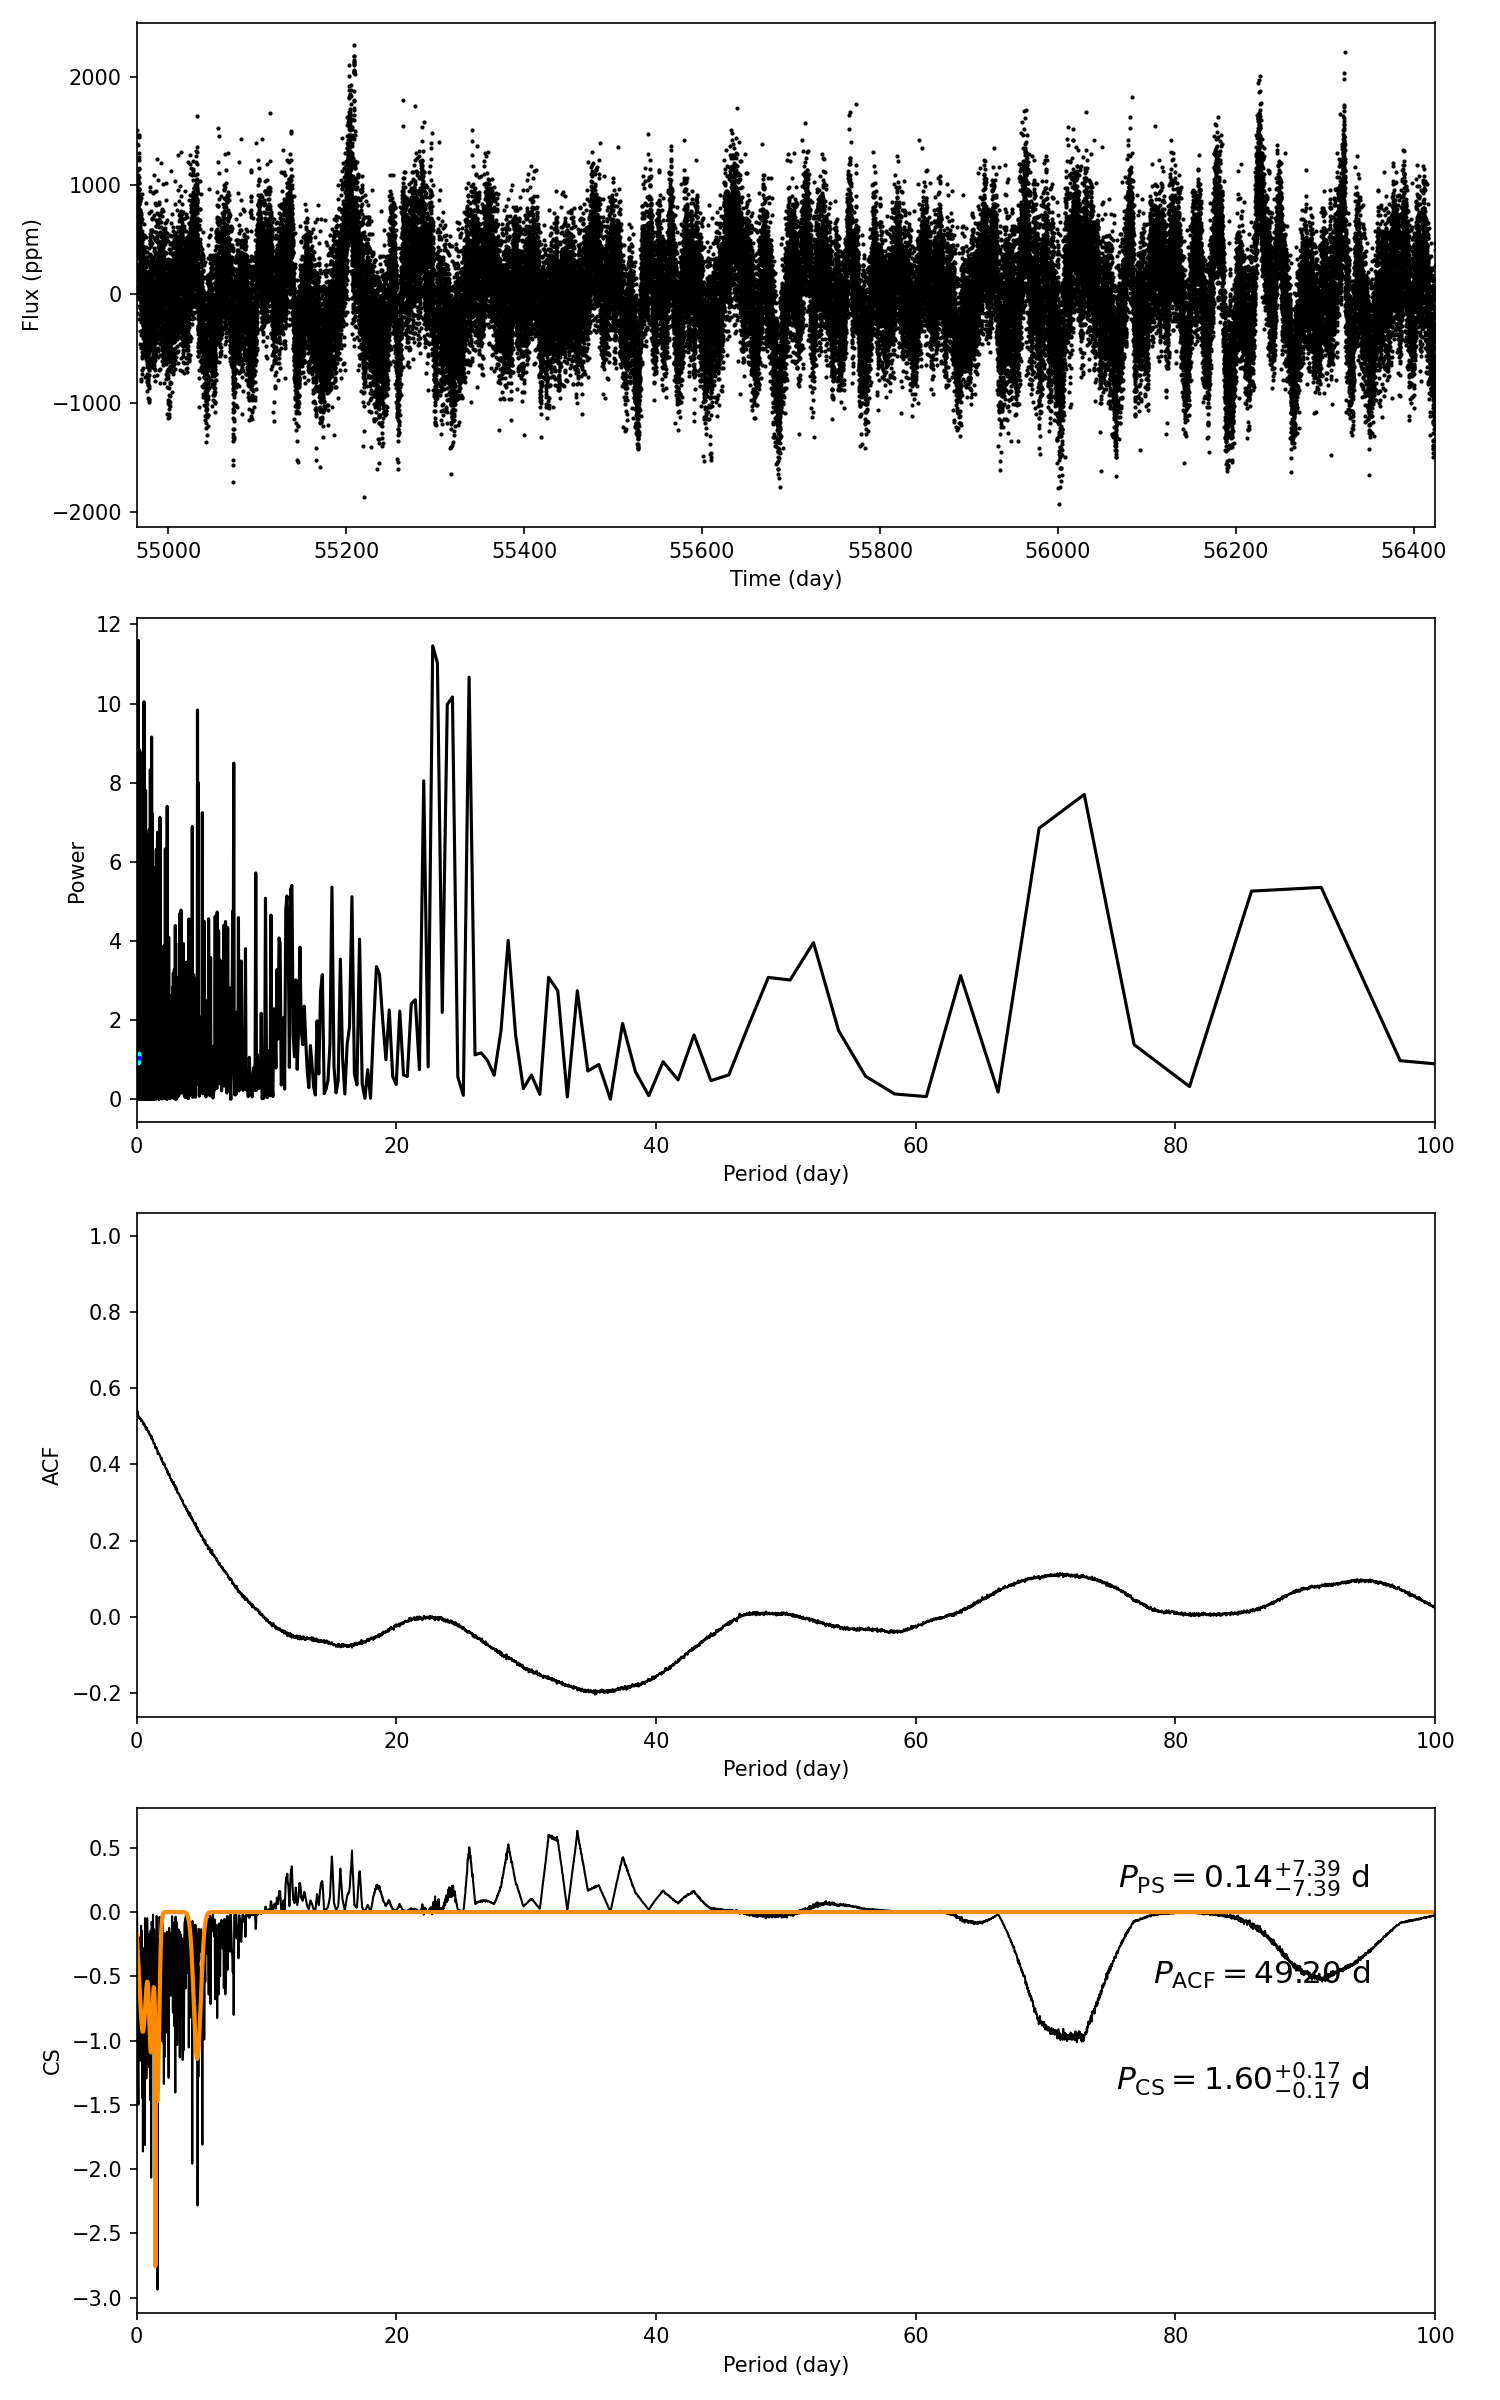

The file beside this chart, header and first rows:
target_id, prot_ps, prot_acf, prot_cs, e_prot_ps, E_prot_ps, e_prot_acf, E_prot_acf, e_prot_cs, E_prot_cs, sph_ps, sph_acf, sph_cs, e_sph_ps, e_sph_acf, e_sph_cs, h_ps, fa_prob_ps, hacf, gacf, hcs
9895802, 0.142, 49.2, 1.598, 7.389, 7.389, -1.0, -1.0, 0.1692, 0.1692, 316.6, 470.1, 370.3, 50.99, 36.68, 54.72, 11.59, 9.243301838583705e-06, 0.09371, 0.001449, 0.633
